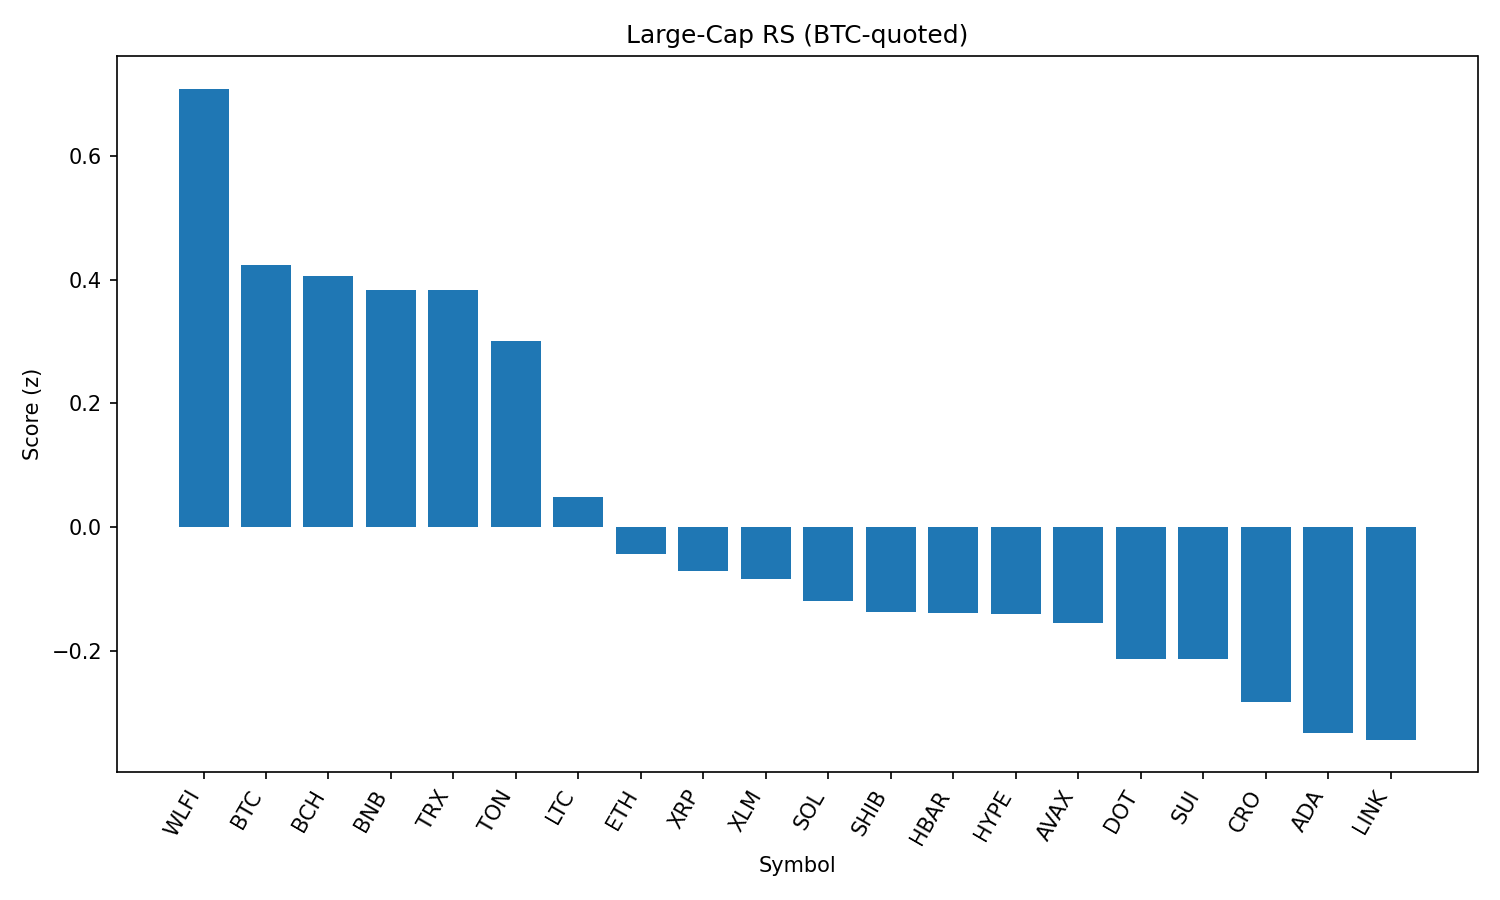

Values plotted in this chart, from the file beside it:
rank, name, symbol, price_btc, price_usd, pct_1h_btc, pct_24h_btc, pct_7d_btc, market_cap_rank, market_cap_usd, volume_usd, score
1, World Liberty Financial, WLFI, 2.09e-06, 0.2255, 5.956, -19.14, 0.0, 32, 6397493983, 2033475461, 0.7092
2, Bitcoin, BTC, 1.0, 107794, 0.0, 0.0, 0.0, 1, 2147248797100, 40883869822, 0.4246
3, Bitcoin Cash, BCH, 0.004993, 538.2, 0.1429, -0.2353, 1.069, 21, 10723129607, 231680413, 0.4064
4, BNB, BNB, 0.007815, 842.6, 0.4599, -1.757, 1.127, 5, 117279724838, 1603203507, 0.3835
5, TRON, TRX, 3.11e-06, 0.3351, 0.3084, -0.9667, -0.7113, 9, 31725679619, 851330886, 0.3827
6, Toncoin, TON, 2.879e-05, 3.1, 0.1306, -1.383, 1.047, 29, 7967064832, 151421181, 0.3002
7, Litecoin, LTC, 0.0009965, 107.4, -0.5474, -1.604, 0.7913, 27, 8192748623, 522606937, 0.04787
8, Ethereum, ETH, 0.03958, 4266, -0.4601, -3.364, -1.107, 2, 515008934690, 30359218307, -0.04357
9, XRP, XRP, 2.525e-05, 2.72, -0.6974, -2.169, -3.064, 4, 161936852769, 8001250540, -0.07188
10, Stellar, XLM, 3.24e-06, 0.349, -0.6918, -1.658, -7.348, 20, 10955577034, 341973364, -0.08355
11, Solana, SOL, 0.001816, 195.8, -0.7407, -3.385, 4.932, 6, 105918441818, 7444494642, -0.12
12, Shiba Inu, SHIB, 1.10386e-10, 1.19e-05, -0.8013, -2.699, 0.5913, 30, 7016665491, 262141128, -0.1381
13, Hedera, HBAR, 1.97e-06, 0.2123, -0.2638, -4.066, -6.121, 24, 9023966812, 301844342, -0.1392
14, Hyperliquid, HYPE, 0.0003988, 42.98, -0.7007, -3.076, 0.157, 17, 11645189099, 351464048, -0.141
15, Avalanche, AVAX, 0.0002129, 22.96, -0.8502, -2.648, -0.08658, 22, 9696703653, 686266017, -0.1557
16, Polkadot, DOT, 3.38e-05, 3.64, -0.862, -3.232, -0.1724, 36, 5553459976, 340321587, -0.213
17, Sui, SUI, 2.913e-05, 3.14, -0.5885, -3.831, -4.713, 19, 11207004644, 1246652759, -0.2136
18, Cronos, CRO, 2.43e-06, 0.2622, -1.489, -9.334, 72.1, 26, 8838587780, 263722495, -0.2836
19, Cardano, ADA, 7.32e-06, 0.789, -1.003, -3.567, -5.014, 11, 28797978195, 1750173025, -0.3334
20, Chainlink, LINK, 0.0002063, 22.24, -0.6925, -5.002, -3.841, 13, 15082588653, 1423344200, -0.344
21, Dogecoin, DOGE, 1.92e-06, 0.2066, -1.274, -4.072, -1.278, 10, 31143910176, 2549603985, -0.4332
